Dataset: data (GitHub, marcelln2/VolcanoFinder). Classes: not volcanoes, volcanoes.

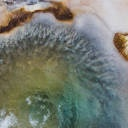
Label: volcanoes

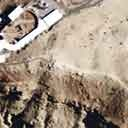
Label: not volcanoes

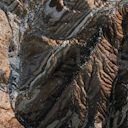
Label: not volcanoes

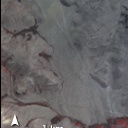
Label: volcanoes

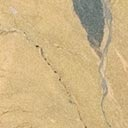
Label: volcanoes

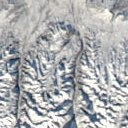
Label: not volcanoes
